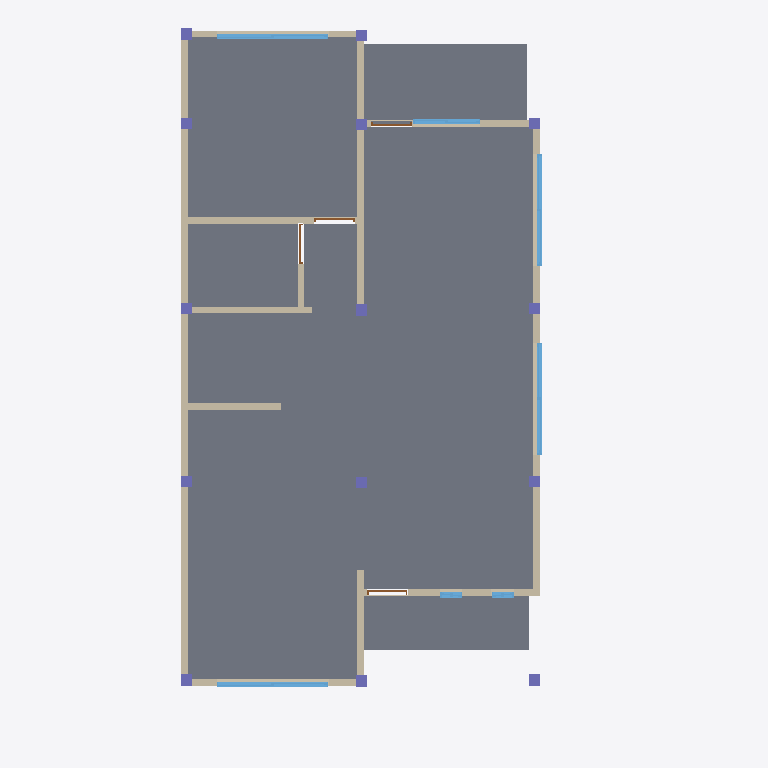
Plan cut of the same IFC building model at storey 'Planta Baja' (level 0.00 m, cut at 1.40 m), seen from above with north up, elements coloured by IFC class: 14 columns (violet), 12 walls (beige), 7 windows (light blue), 5 slabs (grey), 4 doors (brown). Cut surfaces are drawn darker.
Extent 9.0 m × 15.9 m × 9.9 m (x, y, z). Storeys (5): Cimiento at -1.50 m; Planta Baja at 0.00 m; Primer Piso at 2.88 m; segundo piso at 5.76 m; Cubierta at 8.64 m. Elements (162): 80 IfcWall, 36 IfcColumn, 18 IfcWindow, 17 IfcDoor, 11 IfcSlab.

HEADER;
FILE_DESCRIPTION(('ViewDefinition [CoordinationView_V2.0]','ExchangeRequirement[Architecture]'),'2;1');
FILE_NAME('C:/Users/Equipo/Desktop/ifc/ArqOn_Video_Tutorial.ifc','2026-06-13T22:40:01',('Architect'),('Nemetschek Vectorworks, Inc.'),'Vectorworks Architect 2022 SP3 (Build 636848) (6','Windows','');
FILE_SCHEMA(('IFC2X3'));
ENDSEC;
DATA;
#51=IFCPROJECT('3hP$eLM$OHyQxxP6xW_tLH',#11,'Vectorworks Project',$,'Vectorworks','',$,(#44),#15);
#62=IFCSITE('3hP$efM$OHyQxxP6xW_tLH',#11,'Terreno predeterminado',$,$,#57,$,$,.ELEMENT.,(38,53,22,113600),(-77,-2,-6,-885600),$,$,$);
#63=IFCBUILDING('3hP$ehM$OHyQxxP6xW_tLH',#11,'Edificio predeterminado',$,$,#58,$,$,.ELEMENT.,$,$,#65);
#64=IFCBUILDINGSTOREY('3hP$ejM$OHyQxxP6xW_tLH',#11,'Cimiento',$,$,#61,$,$,.ELEMENT.,-1500.0);
#104=IFCBUILDINGSTOREY('3hP$ghM$OHyQxxP6xW_tLH',#11,'Planta Baja',$,$,#93,$,$,.ELEMENT.,0.0);
#9939=IFCBUILDINGSTOREY('3hP$kOM$OHyQxxP6xW_tLH',#11,'Primer Piso',$,$,#9936,$,$,.ELEMENT.,2880.0);
#25133=IFCBUILDINGSTOREY('3hP$o5M$OHyQxxP6xW_tLH',#11,'Cubierta',$,$,#25124,$,$,.ELEMENT.,8640.0);
#26737=IFCBUILDINGSTOREY('06AlLgNkiHyQy1P6xW_tLH',#11,'segundo piso',$,$,#26734,$,$,.ELEMENT.,5760.0);
#285=IFCSLAB('3CL7lVOtuHyQy9P6xW_tLH',#11,'Contra PISO',$,'Contra PISO',#191,#283,$,.NOTDEFINED.);
#160=IFCSLAB('3CL7mPOtuHyQy9P6xW_tLH',#11,'Contra PISO',$,'Contra PISO',#105,#158,$,.NOTDEFINED.);
#457=IFCSLAB('3QwFYaOtuHyQy9P6xW_tLH',#11,'Slab',$,'Unstyled Slab',#402,#455,$,.NOTDEFINED.);
#371=IFCSLAB('3CL7mFOtuHyQy9P6xW_tLH',#11,'Contra PISO',$,'Contra PISO',#316,#369,$,.NOTDEFINED.);
#9222=IFCSLAB('3KiUt7OtuHyQy9P6xW_tLH',#11,'Slab',$,'Unstyled Slab',#9167,#9220,$,.NOTDEFINED.);
#5874=IFCWALL('3Tj$RWOtqHyQy9P6xW_tLH',#11,'Muro ',$,'Muro ',#5872,#5873,$);
#3583=IFCWALL('3Tj$RSOtqHyQy9P6xW_tLH',#11,'Muro ',$,'Muro ',#3581,#3582,$);
#6363=IFCWALL('3Tj$RaOtqHyQy9P6xW_tLH',#11,'Muro ',$,'Muro ',#6361,#6362,$);
#6232=IFCWALL('3Tj$RYOtqHyQy9P6xW_tLH',#11,'Muro ',$,'Muro ',#6230,#6231,$);
#5744=IFCWALL('3Tj$RUOtqHyQy9P6xW_tLH',#11,'Muro ',$,'Muro ',#5742,#5743,$);
#6504=IFCWALL('3Tj$RcOtqHyQy9P6xW_tLH',#11,'Muro ',$,'Muro ',#6502,#6503,$);
#9059=IFCWALL('3ZiFZ4OtqHyQy9P6xW_tLH',#11,'Muro ',$,'Muro ',#9057,#9058,$);
#7545=IFCWALL('3Tj$ReOtqHyQy9P6xW_tLH',#11,'Muro ',$,'Muro ',#7543,#7544,$);
#7647=IFCWALL('3ZiFY_OtqHyQy9P6xW_tLH',#11,'Muro ',$,'Muro ',#7645,#7646,$);
#8660=IFCWALL('3ZiFZ0OtqHyQy9P6xW_tLH',#11,'Muro ',$,'Muro ',#8658,#8659,$);
#1614=IFCWALL('3Tj$RQOtqHyQy9P6xW_tLH',#11,'Muro ',$,'Muro ',#1612,#1613,$);
#2649=IFCWINDOW('2j207POuGHyQy9P6xW_tLH',#11,'W-01',$,$,#9683,#2647,$,1796.0,2486.0);
#3575=IFCWINDOW('2j20M7OuGHyQy9P6xW_tLH',#11,'W-01',$,$,#9700,#3573,$,1796.0,2486.0);
#7537=IFCWINDOW('2j21M_OuGHyQy9P6xW_tLH',#11,'W-01',$,$,#9801,#7535,$,1796.0,2486.0);
#8652=IFCWINDOW('2j21fAOuGHyQy9P6xW_tLH',#11,'W-01',$,$,#9829,#8650,$,1796.0,2486.0);
#1604=IFCWINDOW('2j1$sSOuGHyQy9P6xW_tLH',#11,'W-01',$,$,#9660,#1602,$,1796.0,1486.0);
#8954=IFCWALL('3ZiFZ2OtqHyQy9P6xW_tLH',#11,'Muro ',$,'Muro ',#8952,#8953,$);
#4619=IFCWINDOW('2j20d3OuGHyQy9P6xW_tLH',#11,'W-01',$,$,#9724,#4617,$,1796.0,486.0);
#5544=IFCWINDOW('2j20rmOuGHyQy9P6xW_tLH',#11,'W-01',$,$,#9741,#5542,$,1796.0,486.0);
#9340=IFCCOLUMN('2j21rkOuGHyQy9P6xW_tLH',#11,'Column 0',$,$,#9321,#9338,'0');
#9494=IFCCOLUMN('2k2DxoOuGHyQy9P6xW_tLH',#11,'Column 0',$,$,#9475,#9492,'0');
#9538=IFCCOLUMN('2k2DykOuGHyQy9P6xW_tLH',#11,'Column 0',$,$,#9519,#9536,'0');
#9516=IFCCOLUMN('2k2DyGOuGHyQy9P6xW_tLH',#11,'Column 0',$,$,#9497,#9514,'0');
#9560=IFCCOLUMN('2k2DzCOuGHyQy9P6xW_tLH',#11,'Column 0',$,$,#9541,#9558,'0');
#9274=IFCCOLUMN('2j21qKOuGHyQy9P6xW_tLH',#11,'Column 0',$,$,#9255,#9272,'0');
#9296=IFCCOLUMN('2j21qoOuGHyQy9P6xW_tLH',#11,'Column 0',$,$,#9277,#9294,'0');
#9318=IFCCOLUMN('2j21rGOuGHyQy9P6xW_tLH',#11,'Column 0',$,$,#9299,#9316,'0');
#9362=IFCCOLUMN('2j21sCOuGHyQy9P6xW_tLH',#11,'Column 0',$,$,#9343,#9360,'0');
#9384=IFCCOLUMN('2j21sgOuGHyQy9P6xW_tLH',#11,'Column 0',$,$,#9365,#9382,'0');
#9406=IFCCOLUMN('2j21t8OuGHyQy9P6xW_tLH',#11,'Column 0',$,$,#9387,#9404,'0');
#9428=IFCCOLUMN('2k2DwOOuGHyQy9P6xW_tLH',#11,'Column 0',$,$,#9409,#9426,'0');
#9472=IFCCOLUMN('2k2DxKOuGHyQy9P6xW_tLH',#11,'Column 0',$,$,#9453,#9470,'0');
#9450=IFCCOLUMN('2k2DwsOuGHyQy9P6xW_tLH',#11,'Column 0',$,$,#9431,#9448,'0');
#675=IFCDOOR('2j1$diOuGHyQy9P6xW_tLH',#11,'D-01',$,$,#9652,#673,'D-01',2100.0,910.0);
#6223=IFCDOOR('2j211ROuGHyQy9P6xW_tLH',#11,'D-01',$,$,#9778,#6221,'D-01',2100.0,910.0);
#5734=IFCDOOR('2j20u_OuGHyQy9P6xW_tLH',#11,'D-01',$,$,#9758,#5732,'D-01',2100.0,910.0);
#8945=IFCDOOR('2j21kIOuGHyQy9P6xW_tLH',#11,'D-01',$,$,#9851,#8943,'D-01',2100.0,910.0);
ENDSEC;
